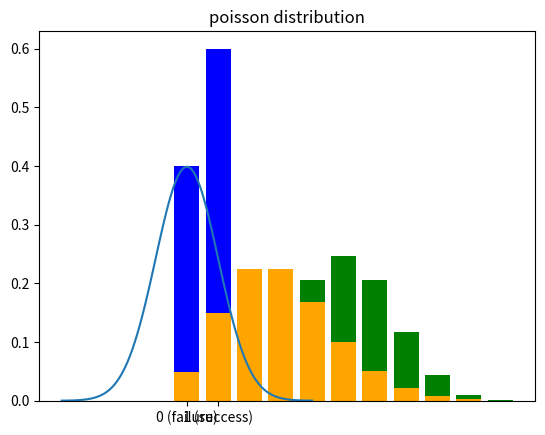

Reproduce this figure in Python.
#  probability basic

# conditional probability

def bayes_theorema(prior, likelihood,evidence):
    return (likelihood + prior) / evidence


# common probability distribution 

# gaussian distribution
import numpy as np
import matplotlib.pyplot as plt

mu , sigma = 0,1
x= np.linspace(-4,4,100)
y = (1 / (np.sqrt(2* np.pi * sigma**2))) * np.exp(-0.5 * ((x - mu) / sigma)**2)

plt.plot(x,y)
plt.title('gaussian distribution')
plt.show()

# bernouli ditribution

p = 0.6
plt.bar([0,1],[1-p,p],color='blue')
plt.title('bernouli ditribution')
plt.xticks( [0,1],labels = ["0 (failure)", "1 (success)"])
plt.show()

# binomial distribution

from scipy.stats import binom

n, p =10 ,0.5
x = np.arange(0,n+1)
y = binom.pmf(x,n,p)

plt.bar(x,y,color='green')
plt.title('binomial distribution')
plt.show()

# poisson distribution
from scipy.stats import poisson

lam = 3
x = np.arange(0,10)
y = poisson.pmf(x,lam)
plt.bar(x,y,color='orange')
plt.title('poisson distribution')
plt.show()

# Gaussian Distribution (Normal Distribution)
# - Used in Gaussian Naive Bayes: Assumes features follow a Gaussian distribution.
# - Used in Kernel Density Estimation: For non-parametric density estimation.
# Example: Classifying continuous features like age, height, etc., in Gaussian Naive Bayes.

# Bernoulli Distribution
# - Used for binary classification problems.
# - Example: Spam detection (spam or not spam), churn prediction (yes or no).
# - Model: Bernoulli Naive Bayes is specifically designed for binary data.

# Binomial Distribution
# - Used in Logistic Regression to model binary outcomes (success/failure).
# - Example: Predicting whether a customer will make a purchase (yes or no).

# Poisson Distribution
# - Models count data or events that occur within a fixed interval.
# - Example: Predicting the number of website clicks, the number of customer arrivals in a store.
# - Applications: Poisson regression is often used for such tasks.

# Exponential Distribution
# - Used to model the time until an event occurs (e.g., failure rates in reliability analysis).
# - Example: Predicting the time between user interactions on a website.

# Uniform Distribution
# - Used to model a distribution where all outcomes are equally likely.
# - Example: Random search in hyperparameter tuning (randomly sampling values within a range).

# General Notes:
# These distributions form the foundation for many machine learning algorithms and models.
# Understanding their use cases helps in selecting the right model or approach for a given problem.

# exercise
# Problem
# - A disease affects 1% of a population
# - A test is 95% accurate for diseased individuals and 90% accurate for non-diseased individuals 
# - Find the probability of having the disease given a positive test result

def bayes_theorema(prior, sensitivity,specificity):
    evidence = (sensitivity * prior) + ((1 - specificity) * (1 - prior))
    posterior = (sensitivity * prior) / evidence
    return posterior


prior = 0.01 # 1% prevalence
sensitivity = 0.95 # True positive rate
specificity = 0.90 # True negative rate

posterior = bayes_theorema(prior, sensitivity,specificity)
print('\nprobability of disease given positive test :',posterior)
